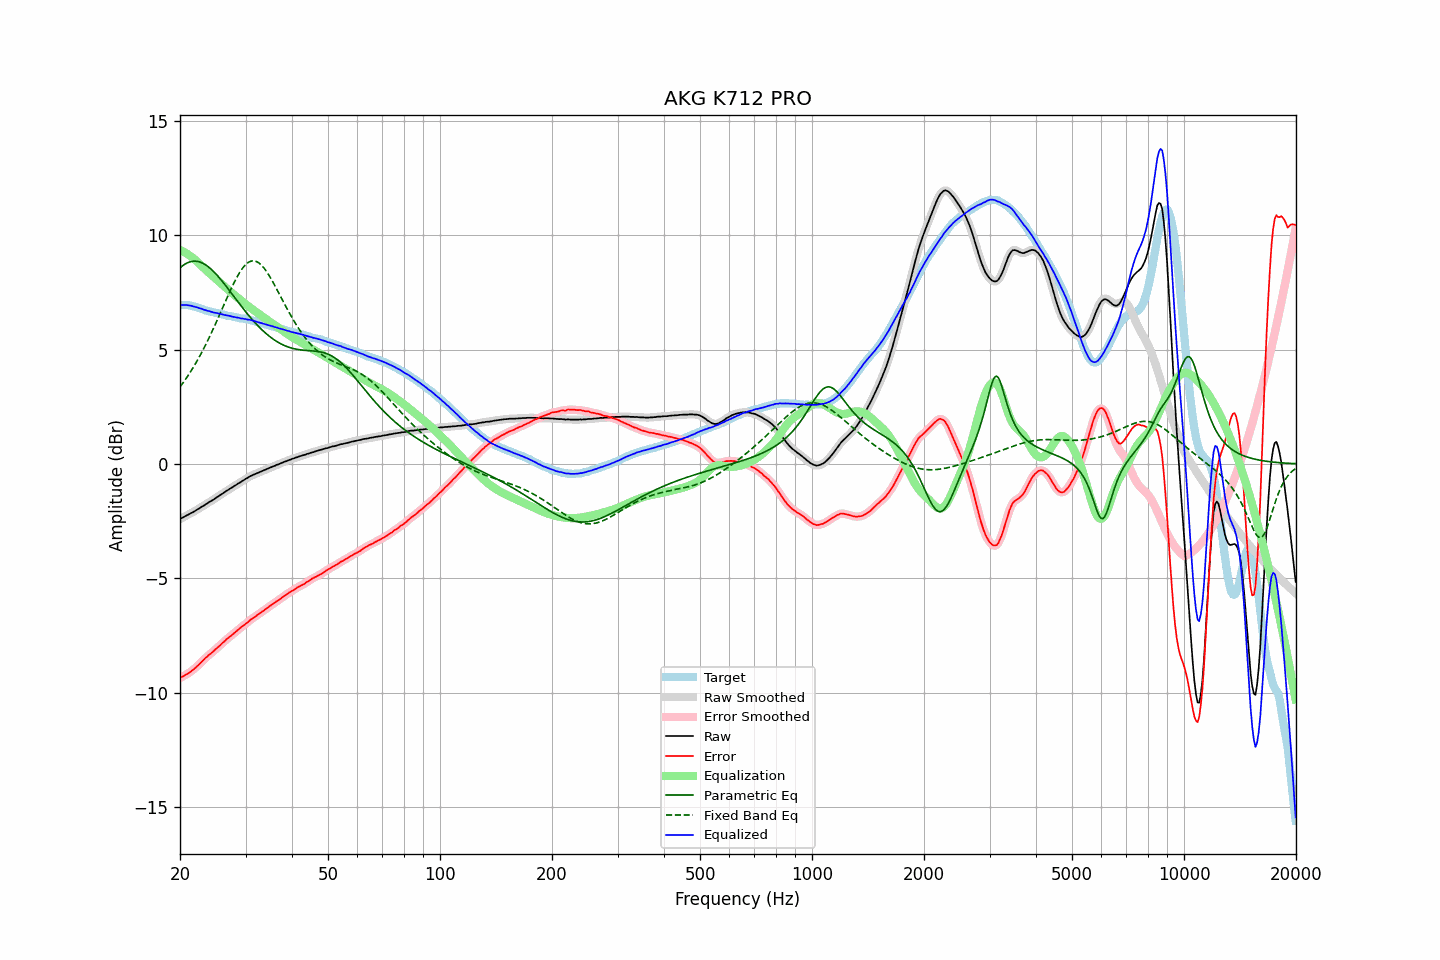

The data file committed next to this chart (first rows):
frequency, raw, error, smoothed, error_smoothed, equalization, parametric_eq, fixed_band_eq, equalized_raw, equalized_smoothed, target
20.00, -2.41, -9.36, -2.41, -9.36, 9.35, 8.57, 3.37, 6.94, 6.94, 6.94
20.20, -2.37, -9.32, -2.37, -9.32, 9.32, 8.63, 3.46, 6.94, 6.95, 6.94
20.40, -2.33, -9.28, -2.33, -9.28, 9.28, 8.68, 3.56, 6.95, 6.95, 6.94
20.61, -2.29, -9.24, -2.29, -9.24, 9.24, 8.73, 3.65, 6.95, 6.95, 6.94
20.81, -2.25, -9.20, -2.26, -9.20, 9.20, 8.77, 3.76, 6.95, 6.94, 6.94
21.02, -2.22, -9.17, -2.22, -9.16, 9.16, 8.80, 3.86, 6.93, 6.94, 6.94
21.23, -2.18, -9.11, -2.18, -9.11, 9.11, 8.83, 3.97, 6.92, 6.92, 6.92
21.44, -2.14, -9.06, -2.15, -9.06, 9.06, 8.84, 4.08, 6.91, 6.91, 6.91
21.66, -2.11, -9.01, -2.11, -9.00, 9.00, 8.86, 4.19, 6.89, 6.89, 6.89
21.87, -2.07, -8.95, -2.07, -8.95, 8.95, 8.86, 4.31, 6.87, 6.88, 6.87
22.09, -2.02, -8.89, -2.03, -8.89, 8.88, 8.86, 4.43, 6.86, 6.86, 6.86
22.31, -1.98, -8.82, -1.98, -8.82, 8.82, 8.85, 4.55, 6.84, 6.84, 6.83
22.54, -1.94, -8.76, -1.94, -8.75, 8.75, 8.83, 4.68, 6.81, 6.81, 6.81
22.76, -1.89, -8.69, -1.90, -8.69, 8.68, 8.81, 4.81, 6.79, 6.79, 6.79
22.99, -1.85, -8.62, -1.85, -8.62, 8.62, 8.78, 4.94, 6.76, 6.76, 6.76
23.22, -1.81, -8.55, -1.81, -8.54, 8.55, 8.74, 5.07, 6.74, 6.74, 6.73
23.45, -1.76, -8.47, -1.77, -8.48, 8.48, 8.70, 5.21, 6.72, 6.72, 6.70
23.69, -1.72, -8.42, -1.72, -8.41, 8.42, 8.65, 5.36, 6.69, 6.70, 6.69
23.92, -1.67, -8.35, -1.68, -8.35, 8.35, 8.59, 5.50, 6.68, 6.68, 6.67
24.16, -1.63, -8.30, -1.64, -8.30, 8.29, 8.53, 5.65, 6.66, 6.66, 6.66
24.40, -1.59, -8.24, -1.59, -8.23, 8.23, 8.47, 5.80, 6.64, 6.64, 6.64
24.65, -1.55, -8.18, -1.55, -8.17, 8.17, 8.40, 5.95, 6.62, 6.62, 6.62
24.89, -1.50, -8.11, -1.50, -8.11, 8.11, 8.33, 6.11, 6.61, 6.60, 6.60
25.14, -1.45, -8.05, -1.46, -8.05, 8.05, 8.25, 6.26, 6.59, 6.59, 6.59
25.39, -1.41, -7.99, -1.41, -7.98, 7.98, 8.17, 6.42, 6.57, 6.58, 6.57
25.65, -1.36, -7.93, -1.36, -7.92, 7.92, 8.09, 6.58, 6.56, 6.56, 6.56
25.91, -1.31, -7.85, -1.32, -7.86, 7.86, 8.01, 6.74, 6.54, 6.54, 6.53
26.16, -1.27, -7.80, -1.27, -7.79, 7.79, 7.92, 6.90, 6.52, 6.52, 6.52
26.43, -1.22, -7.74, -1.22, -7.73, 7.73, 7.83, 7.06, 6.51, 6.51, 6.51
26.69, -1.17, -7.66, -1.18, -7.67, 7.67, 7.74, 7.22, 6.50, 6.49, 6.48
26.96, -1.13, -7.61, -1.13, -7.61, 7.61, 7.65, 7.38, 6.48, 6.48, 6.47
27.23, -1.08, -7.55, -1.09, -7.55, 7.55, 7.55, 7.53, 6.47, 6.46, 6.46
27.50, -1.04, -7.50, -1.04, -7.49, 7.49, 7.46, 7.68, 6.45, 6.45, 6.45
27.77, -1.00, -7.44, -1.00, -7.44, 7.43, 7.37, 7.83, 6.43, 6.43, 6.43
28.05, -0.95, -7.38, -0.96, -7.38, 7.37, 7.28, 7.97, 6.42, 6.42, 6.42
28.33, -0.91, -7.32, -0.91, -7.32, 7.32, 7.18, 8.11, 6.40, 6.40, 6.40
28.62, -0.86, -7.26, -0.87, -7.26, 7.26, 7.09, 8.24, 6.39, 6.39, 6.39
28.90, -0.82, -7.20, -0.82, -7.20, 7.20, 7.00, 8.36, 6.38, 6.38, 6.37
29.19, -0.78, -7.14, -0.78, -7.14, 7.14, 6.91, 8.46, 6.36, 6.36, 6.35
29.48, -0.73, -7.09, -0.74, -7.09, 7.09, 6.82, 8.56, 6.35, 6.35, 6.35
29.78, -0.69, -7.04, -0.69, -7.03, 7.03, 6.73, 8.65, 6.34, 6.34, 6.34
30.08, -0.64, -6.98, -0.65, -6.98, 6.97, 6.64, 8.72, 6.33, 6.33, 6.33
30.38, -0.61, -6.93, -0.61, -6.92, 6.92, 6.55, 8.78, 6.31, 6.31, 6.31
30.68, -0.56, -6.87, -0.57, -6.86, 6.87, 6.47, 8.83, 6.30, 6.30, 6.30
30.99, -0.52, -6.80, -0.53, -6.81, 6.81, 6.39, 8.86, 6.29, 6.29, 6.27
31.30, -0.49, -6.76, -0.49, -6.76, 6.76, 6.30, 8.87, 6.27, 6.27, 6.26
31.61, -0.46, -6.72, -0.46, -6.71, 6.71, 6.23, 8.87, 6.25, 6.25, 6.25
31.93, -0.43, -6.67, -0.43, -6.66, 6.66, 6.15, 8.86, 6.23, 6.23, 6.23
32.24, -0.40, -6.61, -0.40, -6.61, 6.61, 6.07, 8.83, 6.21, 6.21, 6.20
32.57, -0.37, -6.56, -0.37, -6.56, 6.56, 6.00, 8.79, 6.19, 6.19, 6.18
32.89, -0.34, -6.52, -0.34, -6.51, 6.51, 5.93, 8.73, 6.17, 6.17, 6.17
33.22, -0.31, -6.46, -0.31, -6.46, 6.46, 5.86, 8.66, 6.15, 6.15, 6.14
33.55, -0.28, -6.42, -0.28, -6.41, 6.41, 5.80, 8.58, 6.13, 6.13, 6.13
33.89, -0.25, -6.36, -0.25, -6.36, 6.36, 5.73, 8.49, 6.11, 6.11, 6.10
34.23, -0.22, -6.31, -0.22, -6.31, 6.31, 5.67, 8.39, 6.08, 6.08, 6.08
34.57, -0.19, -6.26, -0.19, -6.26, 6.26, 5.61, 8.28, 6.06, 6.06, 6.06
34.92, -0.16, -6.21, -0.16, -6.21, 6.21, 5.56, 8.17, 6.04, 6.05, 6.04
35.27, -0.13, -6.16, -0.14, -6.16, 6.16, 5.50, 8.05, 6.02, 6.02, 6.02
35.62, -0.10, -6.11, -0.11, -6.11, 6.11, 5.45, 7.92, 6.01, 6.00, 6.00
35.97, -0.08, -6.07, -0.08, -6.06, 6.06, 5.41, 7.79, 5.98, 5.98, 5.98
... 635 more rows
